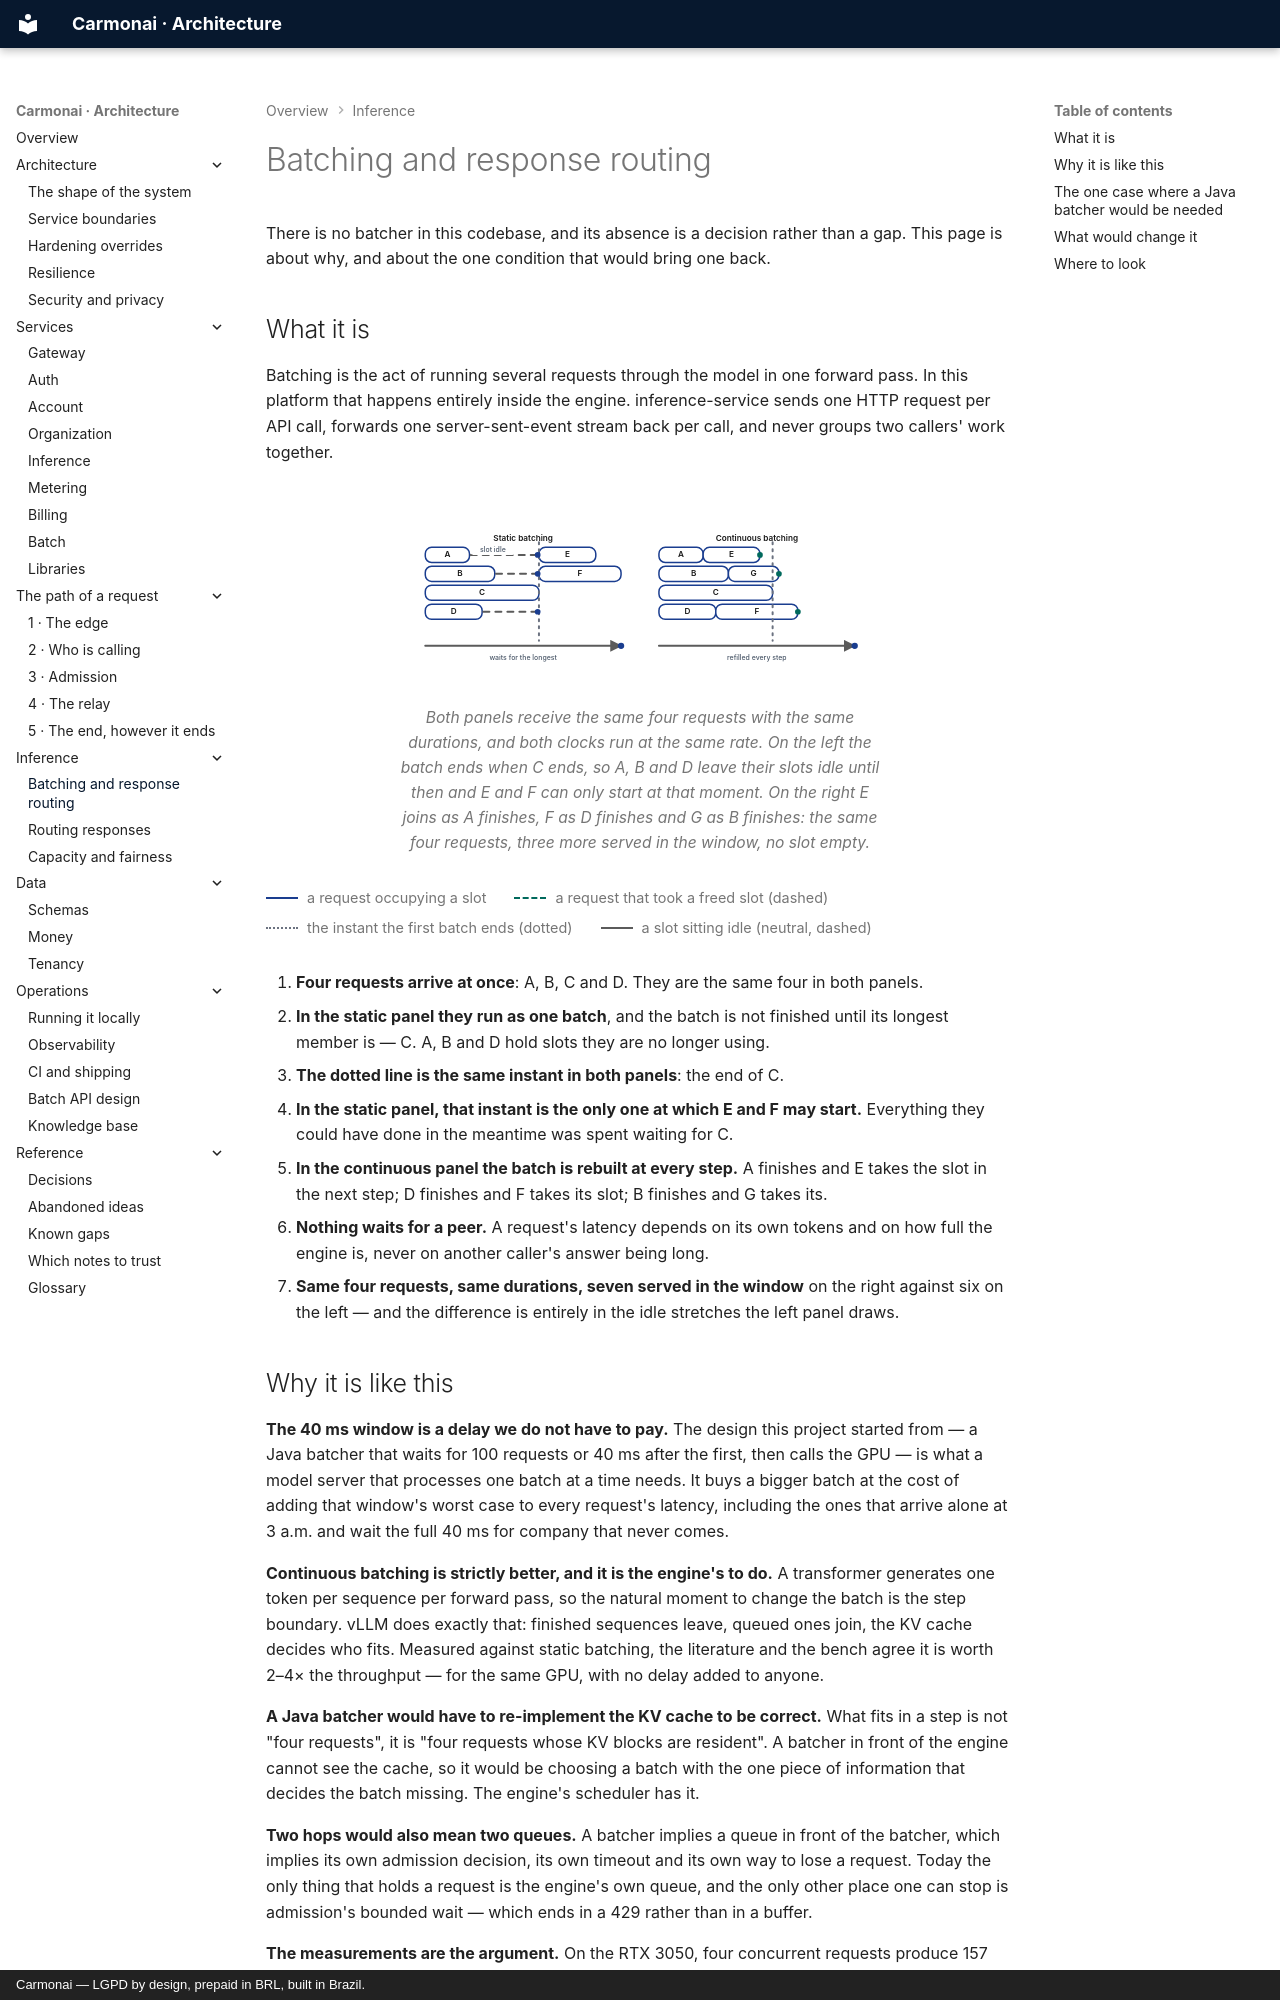

repository: carmonai/back · page: inference/batching/index.html · generator: mkdocs · copyright: Carmonai — LGPD by design, prepaid in BRL, built in Brazil.

# Batching and response routing

There is no batcher in this codebase, and its absence is a decision rather than a gap. This page is about why,
and about the one condition that would bring one back.

## What it is

Batching is the act of running several requests through the model in one forward pass. In this platform that
happens entirely inside the engine. inference-service sends one HTTP request per API call, forwards one
server-sent-event stream back per call, and never groups two callers' work together.

<figure class="cmn-figure">
<div class="cmn-flow" markdown="0">
<svg viewBox="0 0 760 280" role="img" aria-labelledby="bat-title" aria-describedby="bat-desc"
     xmlns="http://www.w3.org/2000/svg">
  <title id="bat-title">Static batching against continuous batching, on the same clock</title>
  <desc id="bat-desc">Two engines receive the same four requests, A to D, with the same durations. In the
  static panel the four run as one batch that ends only when its longest member ends, so three slots sit idle
  from the moment their request finished until the batch is over and the next two requests start. In the
  continuous panel a request joins the batch in the step after a slot frees, so E starts when A ends, F when
  D ends and G when B ends, and no slot is ever idle.</desc>

  <defs>
    <marker id="bat-arrow" viewBox="0 0 10 10" refX="9" refY="5"
            markerWidth="6" markerHeight="6" orient="auto-start-reverse">
      <path class="cmn-arrow" d="M0 0 L10 5 L0 10 z"/>
    </marker>
  </defs>

  <!-- Reading order: the static panel, then the continuous one. Both share one clock. -->
  <g id="bat-static">
    <g class="cmn-node" id="bat-static-title" aria-labelledby="bat-static-title-label">
      <text id="bat-static-title-label" x="195" y="34">Static batching</text>
    </g>
    <g class="cmn-node cmn-node--flow" id="bat-s-a" aria-labelledby="bat-s-a-label">
      <rect x="40" y="48" width="70" height="24" rx="10"/>
      <text id="bat-s-a-label" x="75" y="60">A</text>
    </g>
    <g class="cmn-node cmn-node--flow" id="bat-s-b" aria-labelledby="bat-s-b-label">
      <rect x="40" y="78" width="110" height="24" rx="10"/>
      <text id="bat-s-b-label" x="95" y="90">B</text>
    </g>
    <g class="cmn-node cmn-node--flow" id="bat-s-c" aria-labelledby="bat-s-c-label">
      <rect x="40" y="108" width="180" height="24" rx="10"/>
      <text id="bat-s-c-label" x="130" y="120">C</text>
    </g>
    <g class="cmn-node cmn-node--flow" id="bat-s-d" aria-labelledby="bat-s-d-label">
      <rect x="40" y="138" width="90" height="24" rx="10"/>
      <text id="bat-s-d-label" x="85" y="150">D</text>
    </g>
    <g class="cmn-node cmn-node--flow" id="bat-s-e" aria-labelledby="bat-s-e-label">
      <rect x="220" y="48" width="90" height="24" rx="10"/>
      <text id="bat-s-e-label" x="265" y="60">E</text>
    </g>
    <g class="cmn-node cmn-node--flow" id="bat-s-f" aria-labelledby="bat-s-f-label">
      <rect x="220" y="78" width="130" height="24" rx="10"/>
      <text id="bat-s-f-label" x="285" y="90">F</text>
    </g>
    <path id="bat-s-idle1" class="cmn-link cmn-dash" d="M112 60 H218"/>
    <path id="bat-s-idle2" class="cmn-link cmn-dash" d="M152 90 H218"/>
    <path id="bat-s-idle3" class="cmn-link cmn-dash" d="M132 150 H218"/>
    <path id="bat-s-marker" class="cmn-link cmn-link--quiet" d="M220 40 V196"/>
    <path id="bat-s-axis" class="cmn-link" d="M40 204 H350" marker-end="url(#bat-arrow)"/>
  </g>

  <g id="bat-cont">
    <g class="cmn-node" id="bat-cont-title" aria-labelledby="bat-cont-title-label">
      <text id="bat-cont-title-label" x="565" y="34">Continuous batching</text>
    </g>
    <g class="cmn-node cmn-node--flow" id="bat-c-a" aria-labelledby="bat-c-a-label">
      <rect x="410" y="48" width="70" height="24" rx="10"/>
      <text id="bat-c-a-label" x="445" y="60">A</text>
    </g>
    <g class="cmn-node cmn-node--flow" id="bat-c-b" aria-labelledby="bat-c-b-label">
      <rect x="410" y="78" width="110" height="24" rx="10"/>
      <text id="bat-c-b-label" x="465" y="90">B</text>
    </g>
    <g class="cmn-node cmn-node--flow" id="bat-c-c" aria-labelledby="bat-c-c-label">
      <rect x="410" y="108" width="180" height="24" rx="10"/>
      <text id="bat-c-c-label" x="500" y="120">C</text>
    </g>
    <g class="cmn-node cmn-node--flow" id="bat-c-d" aria-labelledby="bat-c-d-label">
      <rect x="410" y="138" width="90" height="24" rx="10"/>
      <text id="bat-c-d-label" x="455" y="150">D</text>
    </g>
    <g class="cmn-node cmn-node--flow" id="bat-c-e" aria-labelledby="bat-c-e-label">
      <rect x="480" y="48" width="90" height="24" rx="10"/>
      <text id="bat-c-e-label" x="525" y="60">E</text>
    </g>
    <g class="cmn-node cmn-node--flow" id="bat-c-f" aria-labelledby="bat-c-f-label">
      <rect x="500" y="138" width="130" height="24" rx="10"/>
      <text id="bat-c-f-label" x="565" y="150">F</text>
    </g>
    <g class="cmn-node cmn-node--flow" id="bat-c-g" aria-labelledby="bat-c-g-label">
      <rect x="520" y="78" width="80" height="24" rx="10"/>
      <text id="bat-c-g-label" x="560" y="90">G</text>
    </g>
    <path id="bat-c-marker" class="cmn-link cmn-link--quiet" d="M590 40 V196"/>
    <path id="bat-c-axis" class="cmn-link" d="M410 204 H720" marker-end="url(#bat-arrow)"/>
  </g>

  <!-- One clock per panel, running together; then what happens in the freed slot. -->
  <circle class="cmn-packet cmn-travel" r="5"
          style="offset-path: path('M40 204 H350'); --cmn-travel: 2.4s; --cmn-delay: 0s;"></circle>
  <circle class="cmn-packet cmn-travel" r="5"
          style="offset-path: path('M410 204 H720'); --cmn-travel: 2.4s; --cmn-delay: 0s;"></circle>
  <circle class="cmn-packet cmn-travel" r="4.5"
          style="offset-path: path('M112 60 H218'); --cmn-travel: 0.9s; --cmn-delay: 0.9s;"></circle>
  <circle class="cmn-packet cmn-travel" r="4.5"
          style="offset-path: path('M152 90 H218'); --cmn-travel: 0.7s; --cmn-delay: 1.2s;"></circle>
  <circle class="cmn-packet cmn-travel" r="4.5"
          style="offset-path: path('M132 150 H218'); --cmn-travel: 0.8s; --cmn-delay: 1s;"></circle>
  <circle class="cmn-packet cmn-packet--accent cmn-travel" r="4.5"
          style="offset-path: path('M480 60 H570'); --cmn-travel: 0.7s; --cmn-delay: 0.9s;"></circle>
  <circle class="cmn-packet cmn-packet--accent cmn-travel" r="4.5"
          style="offset-path: path('M500 150 H630'); --cmn-travel: 1s; --cmn-delay: 1s;"></circle>
  <circle class="cmn-packet cmn-packet--accent cmn-travel" r="4.5"
          style="offset-path: path('M520 90 H600'); --cmn-travel: 0.6s; --cmn-delay: 1.2s;"></circle>

  <!-- Labels last, each on its own plate. -->
  <rect class="cmn-label-plate" x="112" y="44" width="70" height="16" rx="4"/>
  <text class="cmn-label" x="147" y="56">slot idle</text>
  <rect class="cmn-label-plate" x="120" y="214" width="150" height="16" rx="4"/>
  <text class="cmn-label" x="195" y="226">waits for the longest</text>
  <rect class="cmn-label-plate" x="490" y="214" width="150" height="16" rx="4"/>
  <text class="cmn-label" x="565" y="226">refilled every step</text>
</svg>
</div>
<figcaption>Both panels receive the same four requests with the same durations, and both clocks run at the same
rate. On the left the batch ends when C ends, so A, B and D leave their slots idle until then and E and F can
only start at that moment. On the right E joins as A finishes, F as D finishes and G as B finishes: the same
four requests, three more served in the window, no slot empty.</figcaption>
</figure>

<div class="cmn-legend">
  <span><i class="is-flow"></i> a request occupying a slot</span>
  <span><i class="is-accent"></i> a request that took a freed slot (dashed)</span>
  <span><i class="is-async"></i> the instant the first batch ends (dotted)</span>
  <span><i></i> a slot sitting idle (neutral, dashed)</span>
</div>
